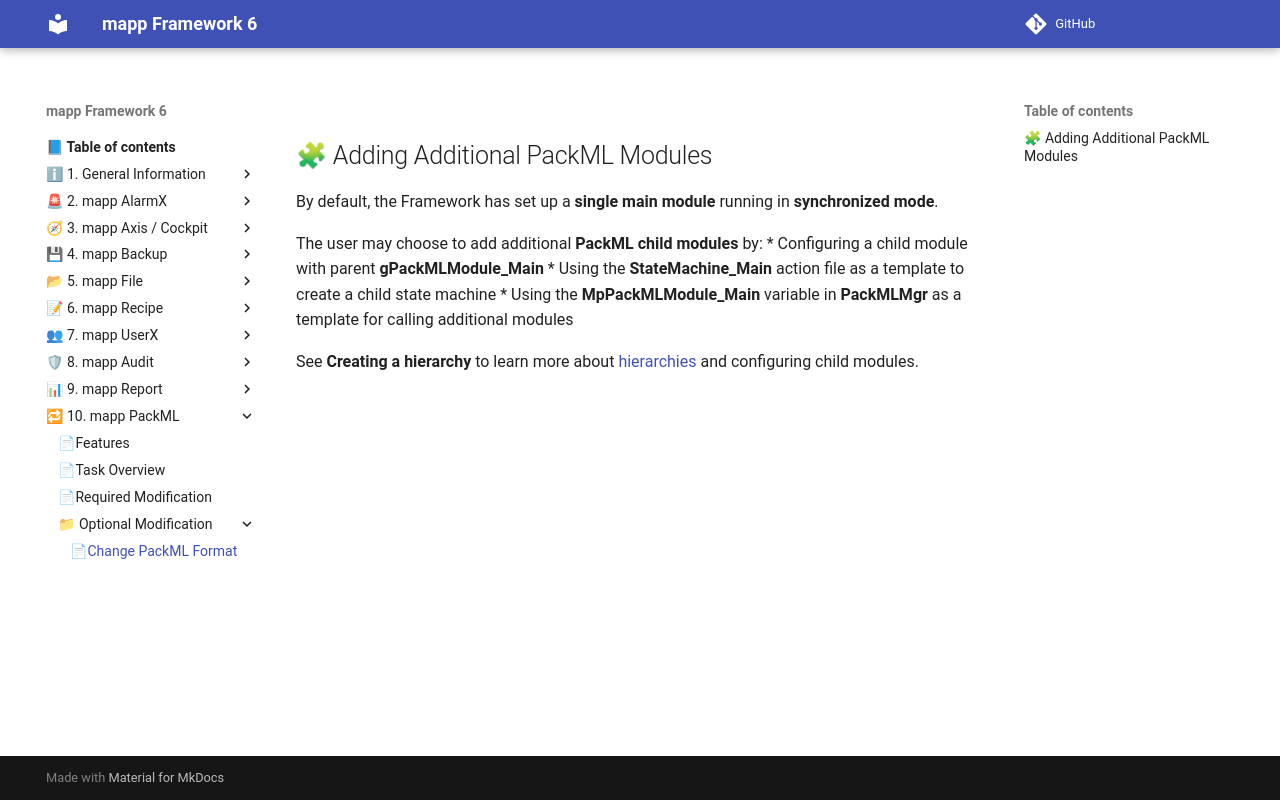

repository: br-automation-community/mapp-Framework-6 · page: packml/Optional_Modification/page1/index.html · generator: mkdocs

## 🧩 Adding Additional PackML Modules

By default, the Framework has set up a **single main module** running in **synchronized mode**.

The user may choose to add additional **PackML child modules** by:
* Configuring a child module with parent **gPackMLModule_Main**
* Using the **StateMachine_Main** action file as a template to create a child state machine
* Using the **MpPackMLModule_Main** variable in **PackMLMgr** as a template for calling additional modules

See **Creating a hierarchy** to learn more about [hierarchies](https://help.br-automation.com/#/en/4/mapptechnology%2Fmapp_services%2Fmppackml%2Fkonzept%2Faufbauen_einer_hierarchie.html) and configuring child modules.
